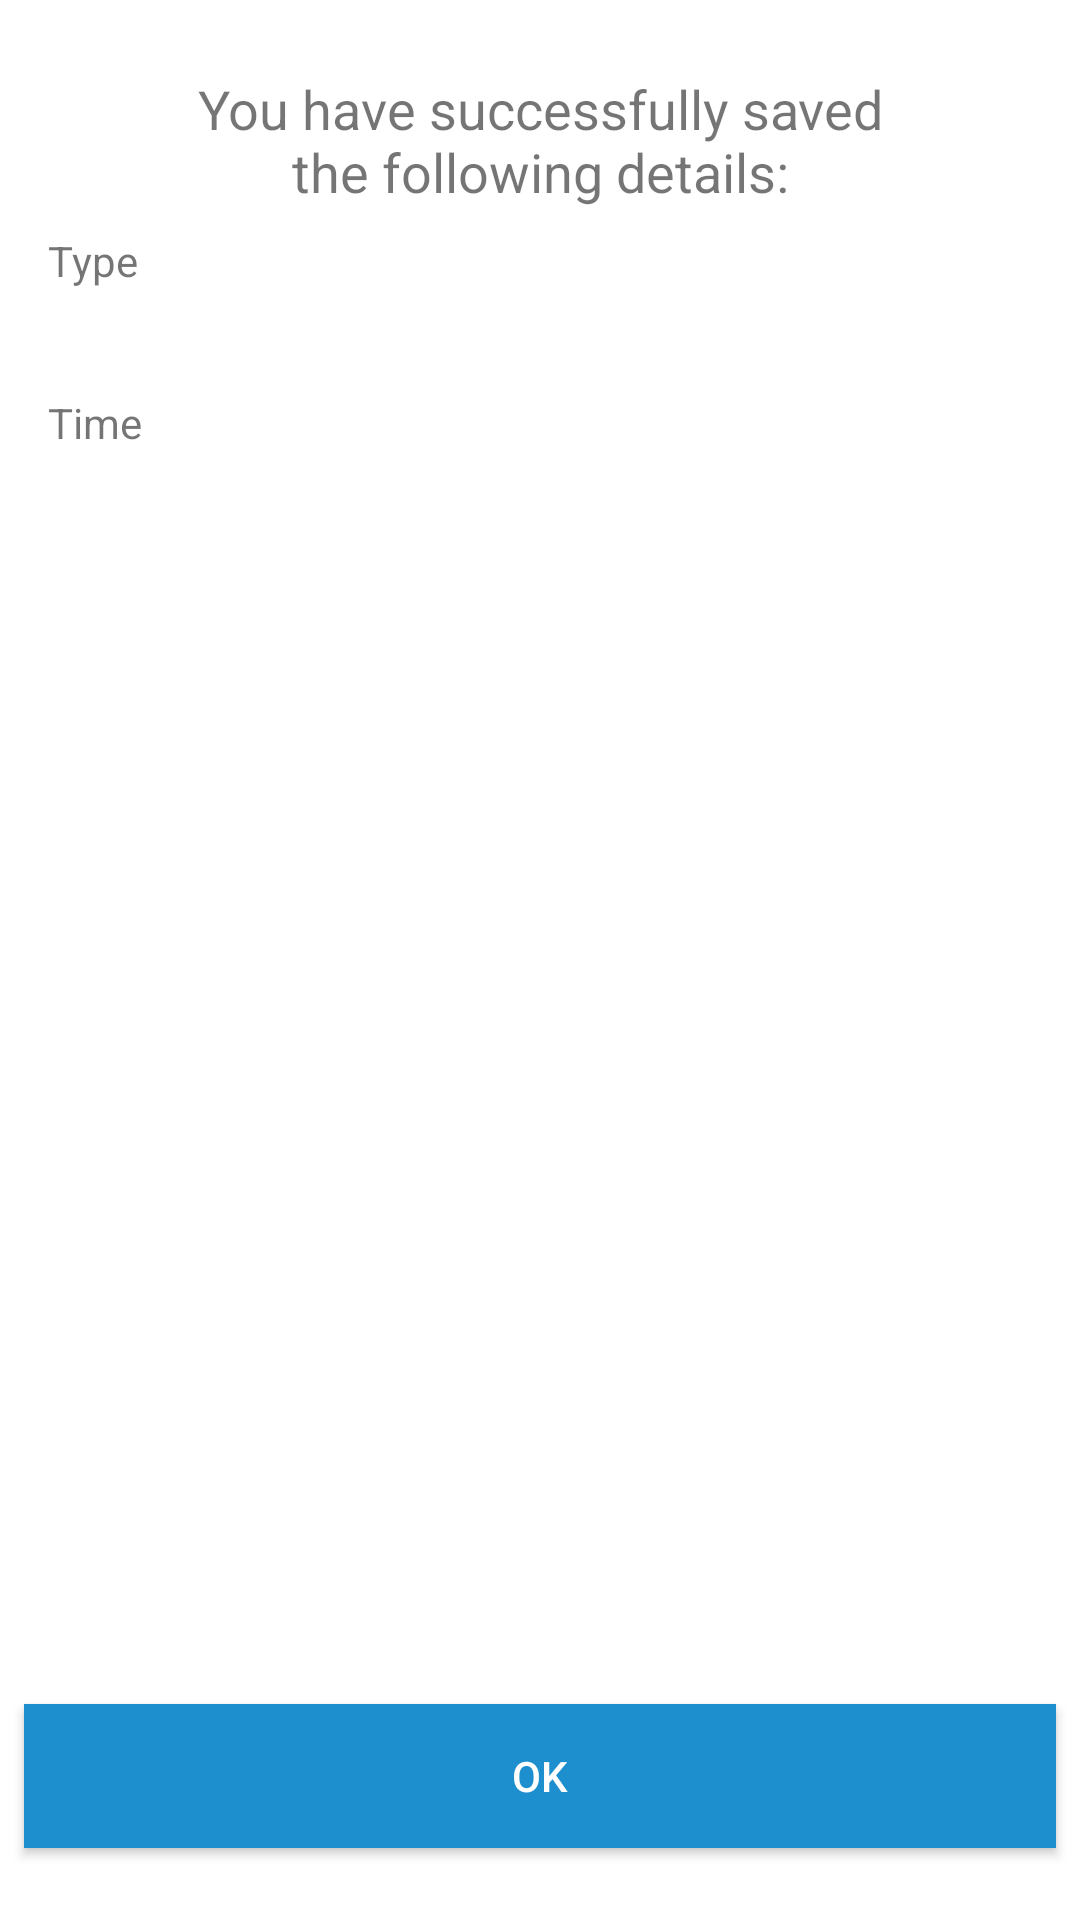

Produce the Android XML layout that renders to this screen, including the resource entries it uses.
<!-- AndroidManifest.xml: application theme AppTheme -->
<!-- res/layout/fragment_addtimelogsuccess.xml -->
<?xml version="1.0" encoding="utf-8"?>
<RelativeLayout xmlns:android="http://schemas.android.com/apk/res/android"
                xmlns:app="http://schemas.android.com/apk/res-auto"
                xmlns:tools="http://schemas.android.com/tools"
                android:layout_width="match_parent"
                android:layout_height="match_parent"
                android:background="@color/white">

    <androidx.constraintlayout.widget.ConstraintLayout
            android:layout_width="match_parent"
            android:layout_height="match_parent">

        <ScrollView
                android:id="@+id/activity_profile_scrollview"
                android:orientation="vertical"
                android:layout_width="0dp"
                android:layout_height="wrap_content"
                app:layout_constraintStart_toStartOf="parent"
                app:layout_constraintEnd_toEndOf="parent"
                app:layout_constraintTop_toTopOf="parent"
                app:layout_constraintHorizontal_bias="1.0"
        >

            <androidx.constraintlayout.widget.ConstraintLayout
                    android:layout_width="match_parent"
                    android:layout_height="wrap_content"
                    tools:context=".AddTimeLogSuccessFragment">

                <TextView
                        android:text="@string/log_type_title"
                        android:layout_width="wrap_content"
                        android:layout_height="wrap_content"
                        android:id="@+id/leaveType_text" app:layout_constraintStart_toStartOf="parent"
                        android:layout_marginLeft="16dp" android:layout_marginStart="16dp"
                        app:layout_constraintEnd_toEndOf="parent" android:layout_marginEnd="16dp"
                        android:layout_marginRight="16dp" app:layout_constraintHorizontal_bias="0.0"
                        android:layout_marginTop="8dp" app:layout_constraintTop_toBottomOf="@+id/successText"/>
                <TextView
                        android:layout_width="0dp"
                        android:layout_height="wrap_content" android:id="@+id/logType"
                        tools:text="Time In"
                        app:layout_constraintStart_toStartOf="parent" android:layout_marginLeft="16dp"
                        android:layout_marginStart="16dp" app:layout_constraintEnd_toEndOf="parent"
                        android:layout_marginEnd="16dp" android:layout_marginRight="16dp" android:layout_marginTop="8dp"
                        app:layout_constraintTop_toBottomOf="@+id/leaveType_text" android:layout_marginBottom="8dp"
                        app:layout_constraintBottom_toBottomOf="parent" app:layout_constraintHorizontal_bias="0.0"
                        app:layout_constraintVertical_bias="0.0" android:background="@drawable/my_border"/>

                <TextView
                        android:text="@string/time_title"
                        android:layout_width="wrap_content"
                        android:layout_height="wrap_content"
                        android:id="@+id/time_text" app:layout_constraintStart_toStartOf="parent"
                        android:layout_marginLeft="16dp" android:layout_marginStart="16dp"
                        app:layout_constraintEnd_toEndOf="parent" android:layout_marginEnd="16dp"
                        android:layout_marginRight="16dp" app:layout_constraintHorizontal_bias="0.0"
                        android:layout_marginTop="8dp" app:layout_constraintTop_toBottomOf="@id/logType"/>
                <TextView
                        android:layout_width="0dp"
                        android:layout_height="wrap_content" android:id="@+id/time"
                        tools:text="8:57 AM"
                        app:layout_constraintStart_toStartOf="parent" android:layout_marginLeft="16dp"
                        android:layout_marginStart="16dp" app:layout_constraintEnd_toEndOf="parent"
                        android:layout_marginEnd="16dp" android:layout_marginRight="16dp" android:layout_marginTop="8dp"
                        app:layout_constraintTop_toBottomOf="@+id/time_text"
                        app:layout_constraintHorizontal_bias="0.0"
                        android:background="@drawable/my_border" app:layout_constraintBottom_toBottomOf="parent"/>
                <TextView
                        android:text="@string/time_log_success_message"
                        android:layout_width="0dp"
                        android:layout_height="wrap_content"
                        android:id="@+id/successText"
                        android:textAlignment="center"
                        app:layout_constraintTop_toTopOf="parent" android:layout_marginTop="24dp"
                        app:layout_constraintStart_toStartOf="parent"
                        app:layout_constraintEnd_toEndOf="parent"
                        android:layout_marginLeft="64dp" android:layout_marginStart="64dp"
                        android:layout_marginRight="64dp"
                        android:layout_marginEnd="64dp" android:textSize="18sp"/>

            </androidx.constraintlayout.widget.ConstraintLayout>

        </ScrollView>
        <Button
                android:text="@string/ok_button_text"
                android:layout_width="match_parent"
                android:layout_height="wrap_content"
                android:id="@+id/okBtn"
                android:background="#1D8ECE" android:textColor="#FFFFFF"
                app:layout_constraintStart_toStartOf="parent" android:layout_marginLeft="8dp"
                android:layout_marginStart="8dp" app:layout_constraintEnd_toEndOf="parent"
                android:layout_marginRight="8dp"
                android:layout_marginEnd="8dp"
                app:layout_constraintHorizontal_bias="1.0"
                android:layout_marginTop="8dp" app:layout_constraintTop_toBottomOf="@+id/activity_profile_scrollview"
                android:layout_marginBottom="24dp" app:layout_constraintBottom_toBottomOf="parent"
                app:layout_constraintVertical_bias="1.0"/>
    </androidx.constraintlayout.widget.ConstraintLayout>


</RelativeLayout>
<!-- resources referenced by this layout -->
<resources>
  <color name="white">#ffffff</color>
  <string name="log_type_title">Type</string>
  <string name="ok_button_text">OK</string>
  <string name="time_log_success_message">You have successfully saved the following details:</string>
  <string name="time_title">Time</string>
  <style name="AppTheme" parent="AppTheme.Base">
          <item name="windowActionBar">false</item>
          <item name="windowNoTitle">true</item>
          <item name="android:textColorPrimary">@color/colorAccent</item>
      </style>
  <style name="AppTheme.Base" parent="Theme.AppCompat.Light.DarkActionBar">
          <item name="colorPrimary">@color/colorPrimary</item>
          <item name="colorPrimaryDark">@color/colorPrimaryDark</item>
          <item name="colorAccent">@color/colorAccent</item>
      </style>
  <color name="colorAccent">#27AEE3</color>
  <color name="colorPrimary">#1D8ECE</color>
  <color name="colorPrimaryDark">#2E77BB</color>
</resources>
